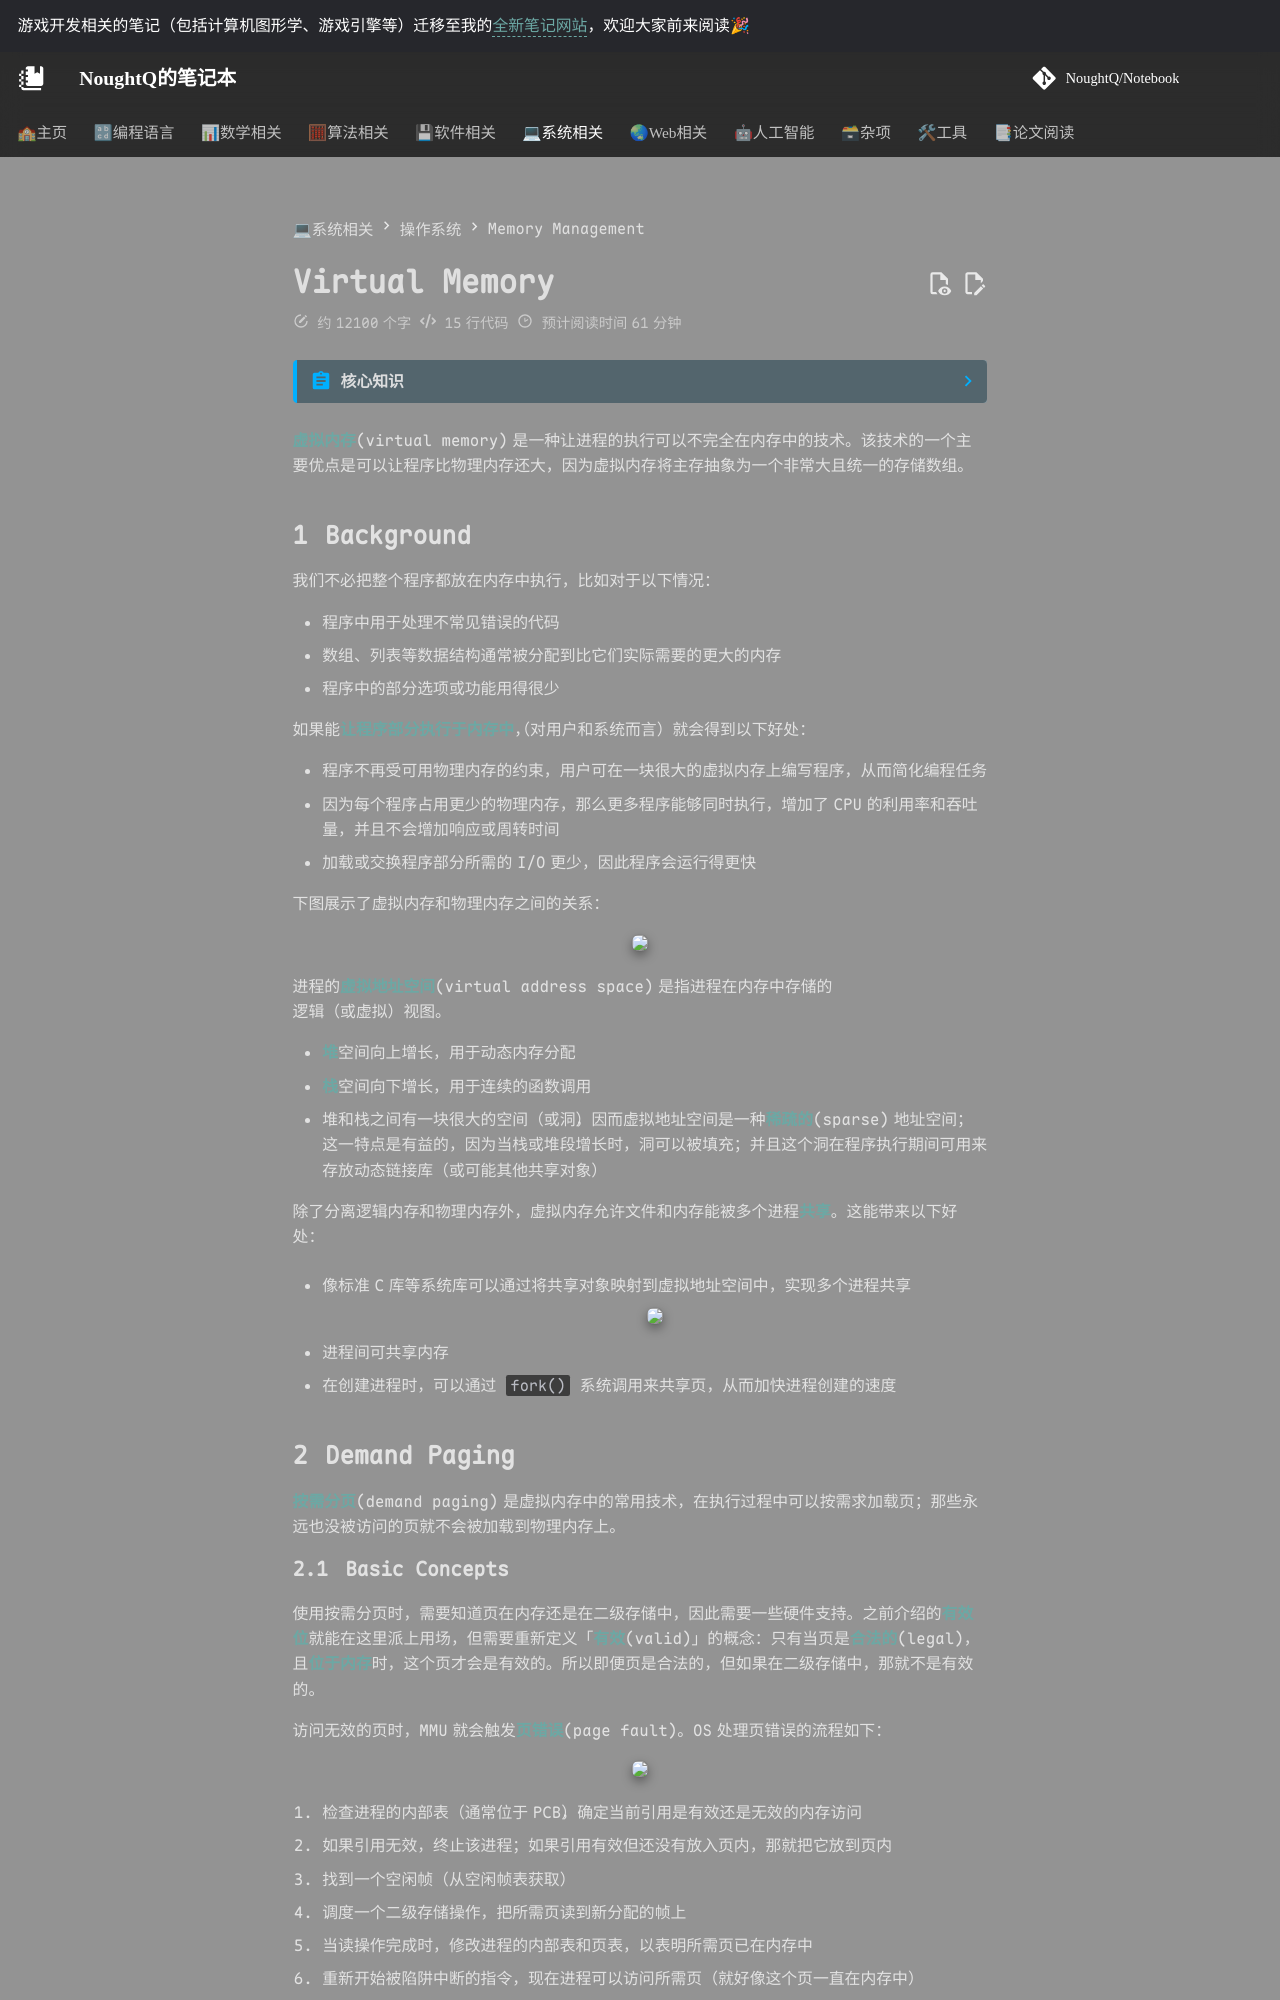

repository: NoughtQ/notebook · page: sys/os/10.html · generator: mkdocs

---
counter: true
---

# Virtual Memory

??? abstract "核心知识"

    - 按需分页
        - 纯按需分页
        - 空闲帧列表
    - 写时复制
    - 页替换：
        - FIFO
        - OPT
        - LRU
        - 近似 LRU（额外引用位/第二次机会/增强第二次机会）
        - 基于计数的
    - 帧分配
        - 平等分配
        - 比例分配（进程大小/优先级）
        - 全局/局部替换
        - 考虑 NUMA 的情况
    - 抖动
        - 原因
        - 工作集模型
    - 内存压缩
    - 内核内存分配
        - 伙伴系统
        - 板分配
  
    - 其他考量：预分页、页大小、TLB 范围、程序结构、I/O 互锁

**虚拟内存**(virtual memory)是一种让进程的执行可以不完全在内存中的技术。该技术的一个主要优点是可以让程序比物理内存还大，因为虚拟内存将主存抽象为一个非常大且统一的存储数组。

## Background

我们不必把整个程序都放在内存中执行，比如对于以下情况：

- 程序中用于处理不常见错误的代码
- 数组、列表等数据结构通常被分配到比它们实际需要的更大的内存
- 程序中的部分选项或功能用得很少

如果能**让程序部分执行于内存中**，（对用户和系统而言）就会得到以下好处：

- 程序不再受可用物理内存的约束，用户可在一块很大的虚拟内存上编写程序，从而简化编程任务
- 因为每个程序占用更少的物理内存，那么更多程序能够同时执行，增加了 CPU 的利用率和吞吐量，并且不会增加响应或周转时间
- 加载或交换程序部分所需的 I/O 更少，因此程序会运行得更快

下图展示了虚拟内存和物理内存之间的关系：

<div style="text-align: center">
    <img src="images/C10/1.png" width=60%>
</div>

![](images/C10/2.png){ align=right width=20% }

进程的**虚拟地址空间**(virtual address space)是指进程在内存中存储的逻辑（或虚拟）视图。

- **堆**空间向上增长，用于动态内存分配
- **栈**空间向下增长，用于连续的函数调用
- 堆和栈之间有一块很大的空间（或洞），因而虚拟地址空间是一种**稀疏的**(sparse)地址空间；这一特点是有益的，因为当栈或堆段增长时，洞可以被填充；并且这个洞在程序执行期间可用来存放动态链接库（或可能其他共享对象）

除了分离逻辑内存和物理内存外，虚拟内存允许文件和内存能被多个进程**共享**。这能带来以下好处：

- 像标准 C 库等系统库可以通过将共享对象映射到虚拟地址空间中，实现多个进程共享

    <div style="text-align: center">
        <img src="images/C10/3.png" width=50%>
    </div>

- 进程间可共享内存
- 在创建进程时，可以通过 `fork()` 系统调用来共享页，从而加快进程创建的速度


## Demand Paging

**按需分页**(demand paging)是虚拟内存中的常用技术，在执行过程中可以按需求加载页；那些永远也没被访问的页就不会被加载到物理内存上。
